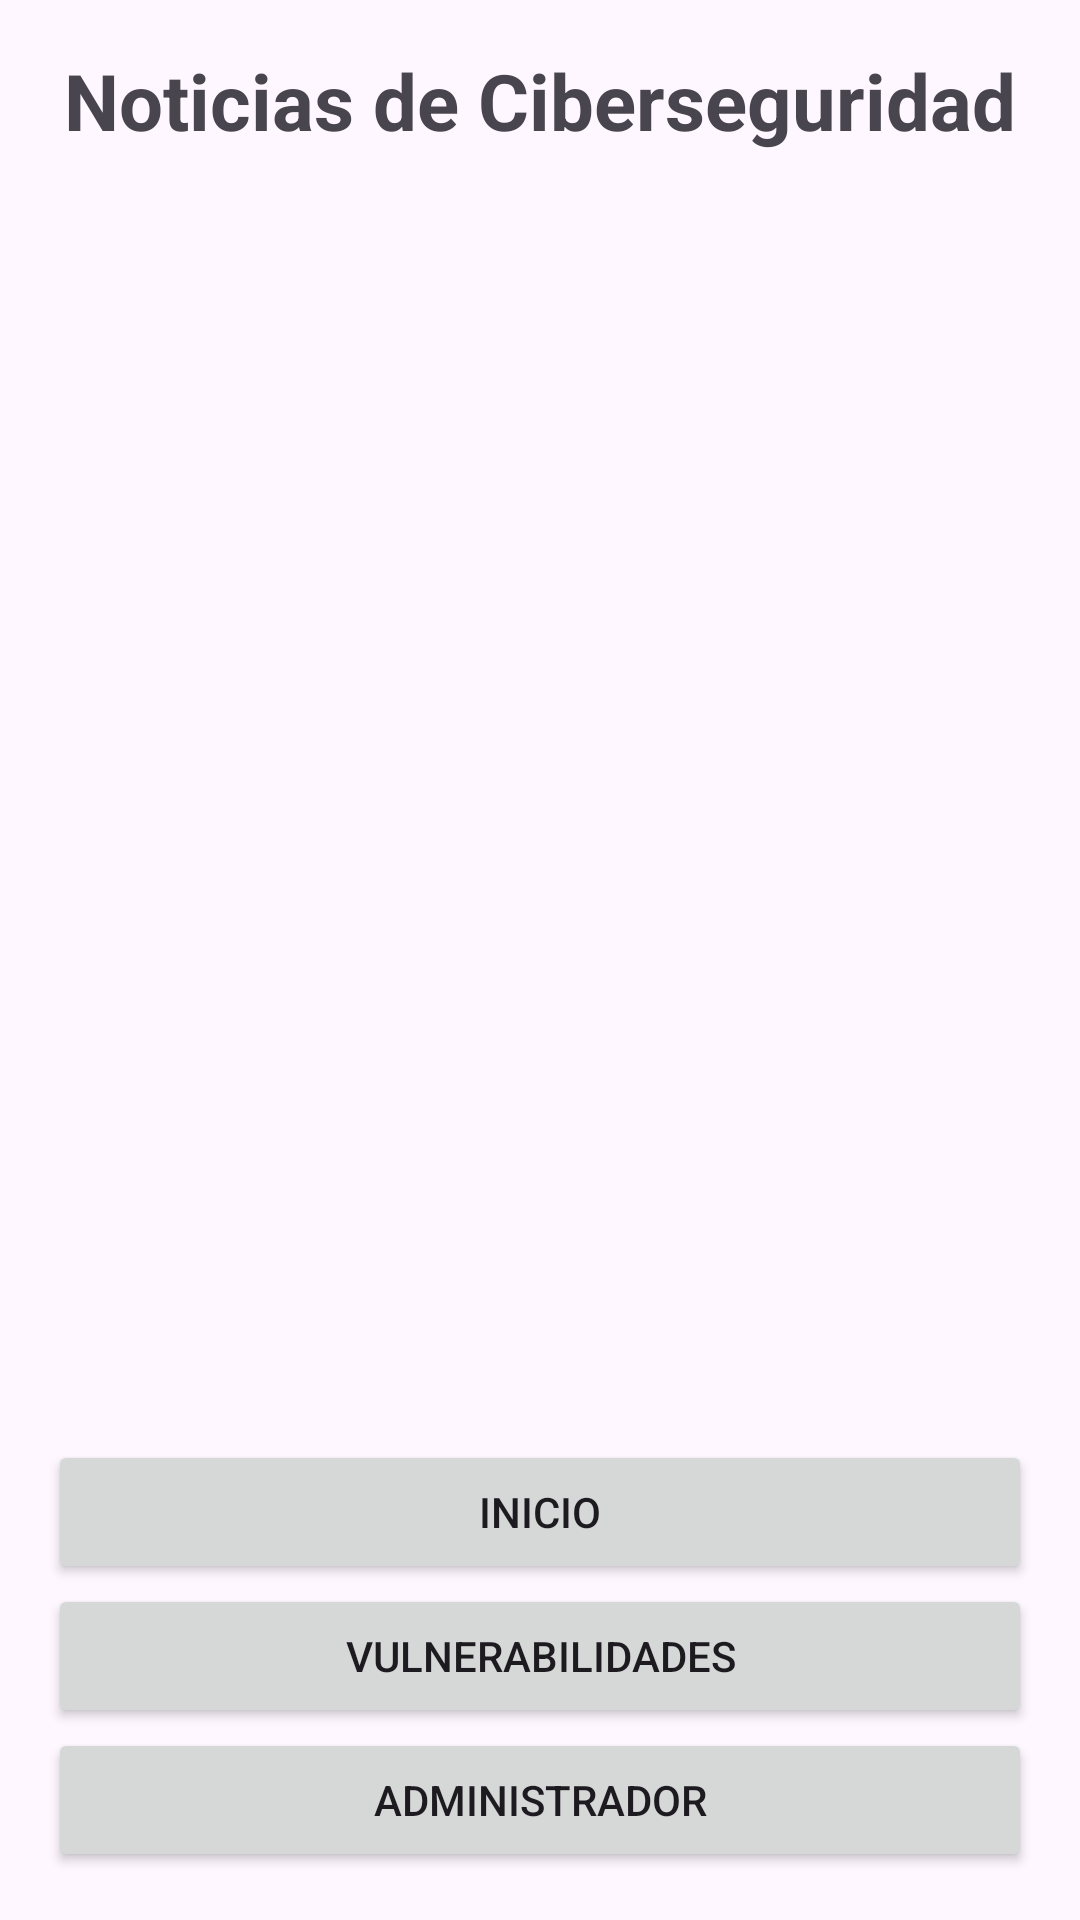

Write the Android layout XML for this screen, with the resource values it uses.
<!-- AndroidManifest.xml: application theme Theme.CyberSecureNewsCVE -->
<!-- res/layout/activity_noticias.xml -->
<?xml version="1.0" encoding="utf-8"?>
<LinearLayout xmlns:android="http://schemas.android.com/apk/res/android"
    android:layout_width="match_parent"
    android:layout_height="match_parent"
    android:orientation="vertical"
    android:padding="16dp">

    <TextView
        android:layout_width="match_parent"
        android:layout_height="wrap_content"
        android:text="@string/titulo_noticias"
        android:textSize="26sp"
        android:textStyle="bold"
        android:gravity="center"
        android:layout_marginBottom="12dp" />

    <ScrollView
        android:layout_width="match_parent"
        android:layout_height="0dp"
        android:layout_weight="1"
        android:fillViewport="true">

        <LinearLayout
            android:id="@+id/layoutListaNoticias"
            android:layout_width="match_parent"
            android:layout_height="wrap_content"
            android:orientation="vertical" />

    </ScrollView>

    <Button
        android:id="@+id/btnInicio"
        android:layout_width="match_parent"
        android:layout_height="wrap_content"
        android:text="@string/inicio" />

    <Button
        android:id="@+id/btnVulnerabilidades"
        android:layout_width="match_parent"
        android:layout_height="wrap_content"
        android:text="@string/vulnerabilidades" />

    <Button
        android:id="@+id/btnAdministrador"
        android:layout_width="match_parent"
        android:layout_height="wrap_content"
        android:text="@string/administrador" />

</LinearLayout>
<!-- resources referenced by this layout -->
<resources>
  <string name="administrador">Administrador</string>
  <string name="inicio">Inicio</string>
  <string name="titulo_noticias">Noticias de Ciberseguridad</string>
  <string name="vulnerabilidades">Vulnerabilidades</string>
  <style name="Theme.CyberSecureNewsCVE" parent="Base.Theme.CyberSecureNewsCVE" />
  <style name="Base.Theme.CyberSecureNewsCVE" parent="Theme.Material3.DayNight.NoActionBar">
          
          
      </style>
</resources>
